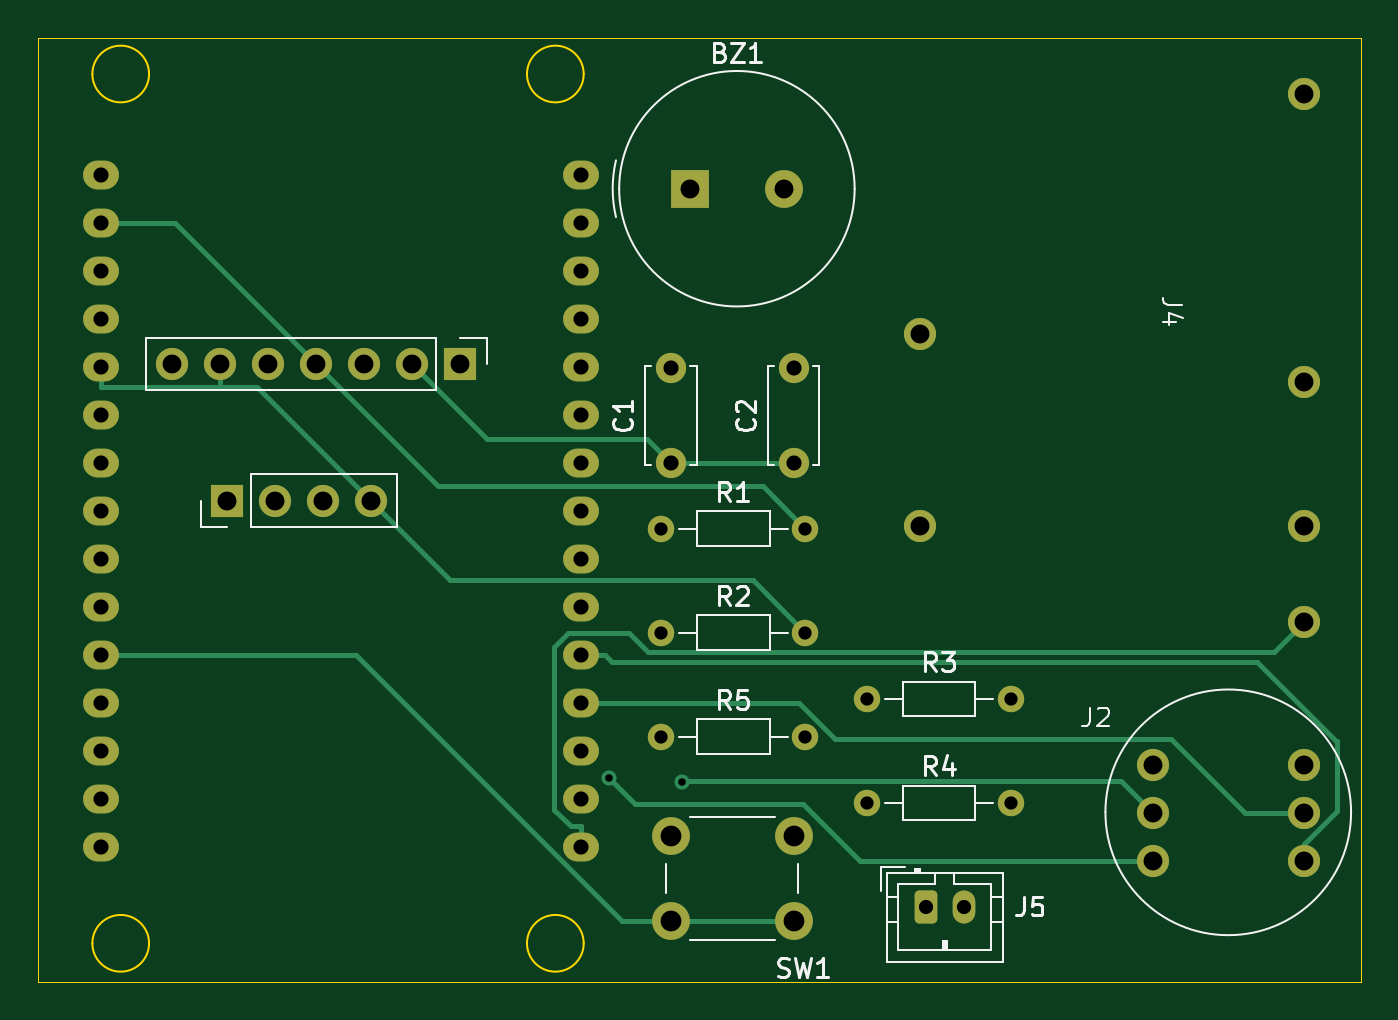
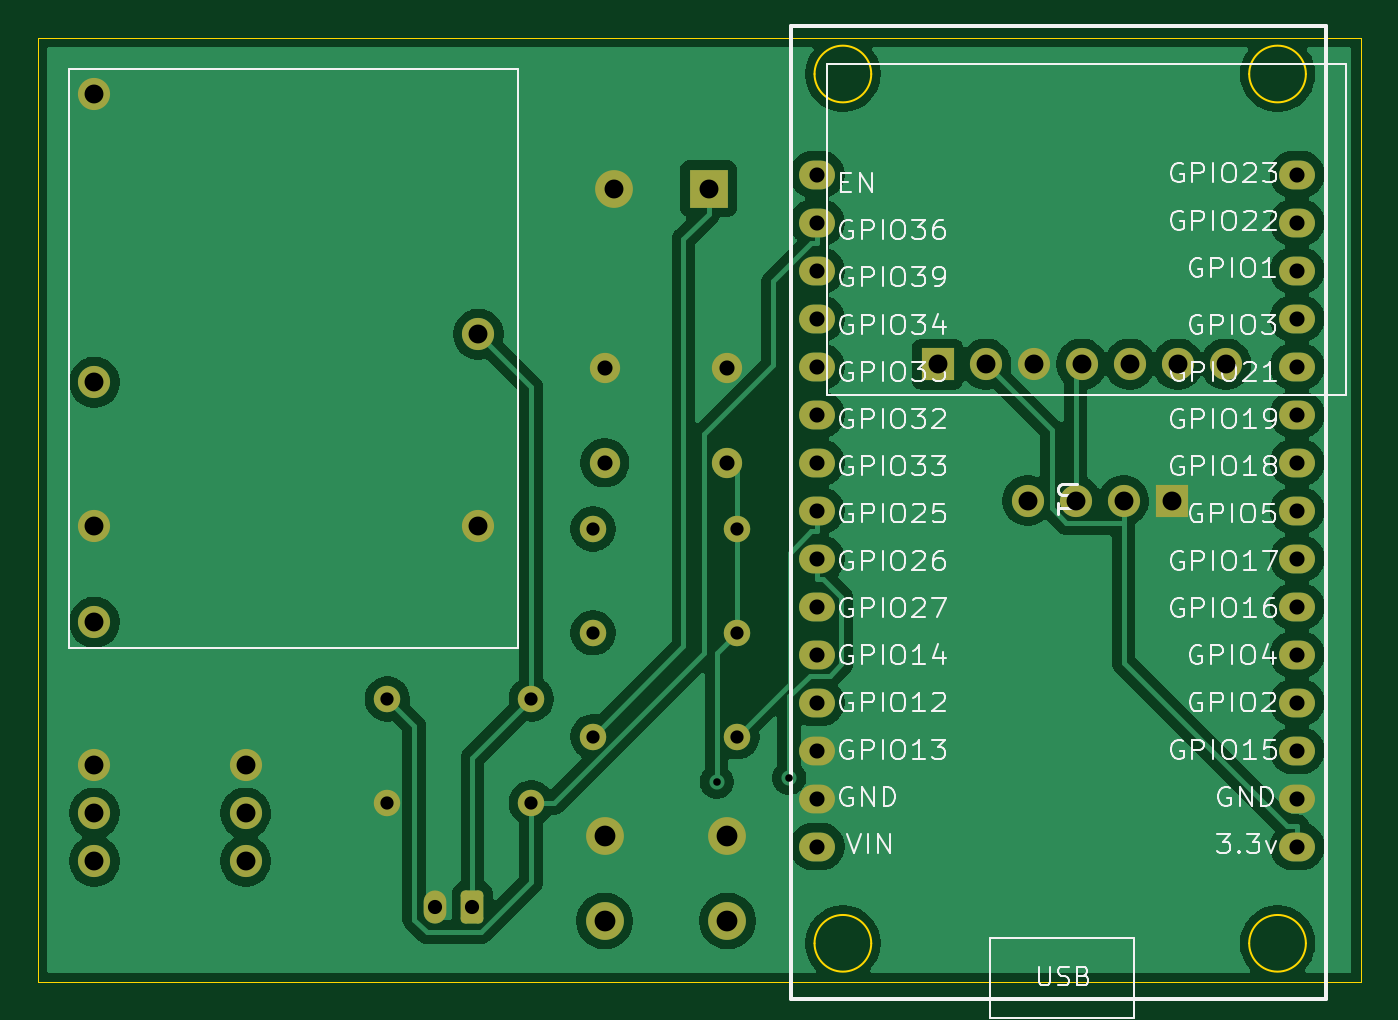
Circuit board: 11 layer files. Board 70.0 x 50.0 mm.
- bottom_copper: hivis2-B_Cu.gbl (85612 bytes)
- bottom_mask: hivis2-B_Mask.gbs (3514 bytes)
- paste: hivis2-B_Paste.gbp (449 bytes)
- bottom_silk: hivis2-B_Silkscreen.gbo (87666 bytes)
- outline: hivis2-Edge_Cuts.gm1 (1282 bytes)
- top_copper: hivis2-F_Cu.gtl (9410 bytes)
- top_mask: hivis2-F_Mask.gts (3514 bytes)
- paste: hivis2-F_Paste.gtp (449 bytes)
- top_silk: hivis2-F_Silkscreen.gto (16931 bytes)
- drill: hivis2-NPTH.drl (269 bytes)
- drill: hivis2-PTH.drl (1724 bytes)

=== bottom_copper: hivis2-B_Cu.gbl (85612 bytes, source omitted) ===
=== bottom_mask: hivis2-B_Mask.gbs ===
%TF.GenerationSoftware,KiCad,Pcbnew,9.0.8*%
%TF.CreationDate,2026-03-26T00:07:00-06:00*%
%TF.ProjectId,hivis2,68697669-7332-42e6-9b69-6361645f7063,rev?*%
%TF.SameCoordinates,Original*%
%TF.FileFunction,Soldermask,Bot*%
%TF.FilePolarity,Negative*%
%FSLAX46Y46*%
G04 Gerber Fmt 4.6, Leading zero omitted, Abs format (unit mm)*
G04 Created by KiCad (PCBNEW 9.0.8) date 2026-03-26 00:07:00*
%MOMM*%
%LPD*%
G01*
G04 APERTURE LIST*
G04 Aperture macros list*
%AMRoundRect*
0 Rectangle with rounded corners*
0 $1 Rounding radius*
0 $2 $3 $4 $5 $6 $7 $8 $9 X,Y pos of 4 corners*
0 Add a 4 corners polygon primitive as box body*
4,1,4,$2,$3,$4,$5,$6,$7,$8,$9,$2,$3,0*
0 Add four circle primitives for the rounded corners*
1,1,$1+$1,$2,$3*
1,1,$1+$1,$4,$5*
1,1,$1+$1,$6,$7*
1,1,$1+$1,$8,$9*
0 Add four rect primitives between the rounded corners*
20,1,$1+$1,$2,$3,$4,$5,0*
20,1,$1+$1,$4,$5,$6,$7,0*
20,1,$1+$1,$6,$7,$8,$9,0*
20,1,$1+$1,$8,$9,$2,$3,0*%
G04 Aperture macros list end*
%ADD10O,1.900000X1.524000*%
%ADD11C,2.000000*%
%ADD12R,2.000000X2.000000*%
%ADD13C,1.700000*%
%ADD14RoundRect,0.250000X-0.350000X-0.625000X0.350000X-0.625000X0.350000X0.625000X-0.350000X0.625000X0*%
%ADD15O,1.200000X1.750000*%
%ADD16C,1.400000*%
%ADD17R,1.700000X1.700000*%
%ADD18C,1.600000*%
G04 APERTURE END LIST*
D10*
%TO.C,U1*%
X134250040Y-66310013D03*
X134250040Y-63770013D03*
X134250040Y-61230013D03*
X134250040Y-58690013D03*
X134250040Y-56150013D03*
X134250040Y-53610013D03*
X134250040Y-51070013D03*
X134250040Y-48530013D03*
X134250040Y-45990013D03*
X134250040Y-43450013D03*
X134250040Y-40910013D03*
X134250040Y-38370013D03*
X134250040Y-35830013D03*
X134250040Y-33290013D03*
X134250040Y-30750013D03*
X108850040Y-66310013D03*
X108850040Y-63770013D03*
X108850040Y-61230013D03*
X108850040Y-58690013D03*
X108850040Y-56150013D03*
X108850040Y-53610013D03*
X108850040Y-51070013D03*
X108850040Y-48530013D03*
X108850040Y-45990013D03*
X108850040Y-43450013D03*
X108850040Y-40910013D03*
X108850040Y-38370013D03*
X108850040Y-35830013D03*
X108850040Y-33290013D03*
X108850040Y-30750013D03*
%TD*%
D11*
%TO.C,SW1*%
X145500000Y-70250000D03*
X139000000Y-70250000D03*
X145500000Y-65750000D03*
X139000000Y-65750000D03*
%TD*%
D12*
%TO.C,BZ1*%
X140000000Y-31500000D03*
D11*
X145000000Y-31500000D03*
%TD*%
D13*
%TO.C,J4*%
X172500000Y-26500000D03*
X172500000Y-41740000D03*
X172500000Y-49360000D03*
X172500000Y-54440000D03*
X152180000Y-39200000D03*
X152180000Y-49360000D03*
%TD*%
D14*
%TO.C,J5*%
X152500000Y-69500000D03*
D15*
X154500000Y-69500000D03*
%TD*%
D16*
%TO.C,R5*%
X138500000Y-60500000D03*
X146120000Y-60500000D03*
%TD*%
D17*
%TO.C,J1*%
X127870000Y-40780000D03*
D13*
X125330000Y-40780000D03*
X122790000Y-40780000D03*
X120250000Y-40780000D03*
X117710000Y-40780000D03*
X115170000Y-40780000D03*
X112630000Y-40780000D03*
%TD*%
D18*
%TO.C,C2*%
X145500000Y-46000000D03*
X145500000Y-41000000D03*
%TD*%
D16*
%TO.C,R4*%
X149380000Y-64000000D03*
X157000000Y-64000000D03*
%TD*%
%TO.C,R2*%
X138500000Y-55000000D03*
X146120000Y-55000000D03*
%TD*%
D18*
%TO.C,C1*%
X139000000Y-46000000D03*
X139000000Y-41000000D03*
%TD*%
D16*
%TO.C,R1*%
X138500000Y-49500000D03*
X146120000Y-49500000D03*
%TD*%
D13*
%TO.C,J2*%
X164500000Y-62000000D03*
X164500000Y-64540000D03*
X164500000Y-67080000D03*
X172500000Y-62000000D03*
X172500000Y-64540000D03*
X172500000Y-67080000D03*
%TD*%
D16*
%TO.C,R3*%
X149380000Y-58500000D03*
X157000000Y-58500000D03*
%TD*%
D17*
%TO.C,J3*%
X115500000Y-48000000D03*
D13*
X118040000Y-48000000D03*
X120580000Y-48000000D03*
X123120000Y-48000000D03*
%TD*%
M02*

=== paste: hivis2-B_Paste.gbp ===
%TF.GenerationSoftware,KiCad,Pcbnew,9.0.8*%
%TF.CreationDate,2026-03-26T00:07:00-06:00*%
%TF.ProjectId,hivis2,68697669-7332-42e6-9b69-6361645f7063,rev?*%
%TF.SameCoordinates,Original*%
%TF.FileFunction,Paste,Bot*%
%TF.FilePolarity,Positive*%
%FSLAX46Y46*%
G04 Gerber Fmt 4.6, Leading zero omitted, Abs format (unit mm)*
G04 Created by KiCad (PCBNEW 9.0.8) date 2026-03-26 00:07:00*
%MOMM*%
%LPD*%
G01*
G04 APERTURE LIST*
G04 APERTURE END LIST*
M02*

=== bottom_silk: hivis2-B_Silkscreen.gbo (87666 bytes, source omitted) ===
=== outline: hivis2-Edge_Cuts.gm1 ===
%TF.GenerationSoftware,KiCad,Pcbnew,9.0.8*%
%TF.CreationDate,2026-03-26T00:07:00-06:00*%
%TF.ProjectId,hivis2,68697669-7332-42e6-9b69-6361645f7063,rev?*%
%TF.SameCoordinates,Original*%
%TF.FileFunction,Profile,NP*%
%FSLAX46Y46*%
G04 Gerber Fmt 4.6, Leading zero omitted, Abs format (unit mm)*
G04 Created by KiCad (PCBNEW 9.0.8) date 2026-03-26 00:07:00*
%MOMM*%
%LPD*%
G01*
G04 APERTURE LIST*
%TA.AperFunction,Profile*%
%ADD10C,0.050000*%
%TD*%
%TA.AperFunction,Profile*%
%ADD11C,0.100000*%
%TD*%
G04 APERTURE END LIST*
D10*
X105500000Y-23500000D02*
X175500000Y-23500000D01*
X175500000Y-73500000D01*
X105500000Y-73500000D01*
X105500000Y-23500000D01*
D11*
%TO.C,U1*%
X111392500Y-25430200D02*
G75*
G02*
X108392500Y-25430200I-1500000J0D01*
G01*
X108392500Y-25430200D02*
G75*
G02*
X111392500Y-25430200I1500000J0D01*
G01*
X111392500Y-71430200D02*
G75*
G02*
X108392500Y-71430200I-1500000J0D01*
G01*
X108392500Y-71430200D02*
G75*
G02*
X111392500Y-71430200I1500000J0D01*
G01*
X134392500Y-25430200D02*
G75*
G02*
X131392500Y-25430200I-1500000J0D01*
G01*
X131392500Y-25430200D02*
G75*
G02*
X134392500Y-25430200I1500000J0D01*
G01*
X134392500Y-71430200D02*
G75*
G02*
X131392500Y-71430200I-1500000J0D01*
G01*
X131392500Y-71430200D02*
G75*
G02*
X134392500Y-71430200I1500000J0D01*
G01*
%TD*%
M02*

=== top_copper: hivis2-F_Cu.gtl (9410 bytes, source omitted) ===
=== top_mask: hivis2-F_Mask.gts ===
%TF.GenerationSoftware,KiCad,Pcbnew,9.0.8*%
%TF.CreationDate,2026-03-26T00:07:00-06:00*%
%TF.ProjectId,hivis2,68697669-7332-42e6-9b69-6361645f7063,rev?*%
%TF.SameCoordinates,Original*%
%TF.FileFunction,Soldermask,Top*%
%TF.FilePolarity,Negative*%
%FSLAX46Y46*%
G04 Gerber Fmt 4.6, Leading zero omitted, Abs format (unit mm)*
G04 Created by KiCad (PCBNEW 9.0.8) date 2026-03-26 00:07:00*
%MOMM*%
%LPD*%
G01*
G04 APERTURE LIST*
G04 Aperture macros list*
%AMRoundRect*
0 Rectangle with rounded corners*
0 $1 Rounding radius*
0 $2 $3 $4 $5 $6 $7 $8 $9 X,Y pos of 4 corners*
0 Add a 4 corners polygon primitive as box body*
4,1,4,$2,$3,$4,$5,$6,$7,$8,$9,$2,$3,0*
0 Add four circle primitives for the rounded corners*
1,1,$1+$1,$2,$3*
1,1,$1+$1,$4,$5*
1,1,$1+$1,$6,$7*
1,1,$1+$1,$8,$9*
0 Add four rect primitives between the rounded corners*
20,1,$1+$1,$2,$3,$4,$5,0*
20,1,$1+$1,$4,$5,$6,$7,0*
20,1,$1+$1,$6,$7,$8,$9,0*
20,1,$1+$1,$8,$9,$2,$3,0*%
G04 Aperture macros list end*
%ADD10O,1.900000X1.524000*%
%ADD11C,2.000000*%
%ADD12R,2.000000X2.000000*%
%ADD13C,1.700000*%
%ADD14RoundRect,0.250000X-0.350000X-0.625000X0.350000X-0.625000X0.350000X0.625000X-0.350000X0.625000X0*%
%ADD15O,1.200000X1.750000*%
%ADD16C,1.400000*%
%ADD17R,1.700000X1.700000*%
%ADD18C,1.600000*%
G04 APERTURE END LIST*
D10*
%TO.C,U1*%
X134250040Y-66310013D03*
X134250040Y-63770013D03*
X134250040Y-61230013D03*
X134250040Y-58690013D03*
X134250040Y-56150013D03*
X134250040Y-53610013D03*
X134250040Y-51070013D03*
X134250040Y-48530013D03*
X134250040Y-45990013D03*
X134250040Y-43450013D03*
X134250040Y-40910013D03*
X134250040Y-38370013D03*
X134250040Y-35830013D03*
X134250040Y-33290013D03*
X134250040Y-30750013D03*
X108850040Y-66310013D03*
X108850040Y-63770013D03*
X108850040Y-61230013D03*
X108850040Y-58690013D03*
X108850040Y-56150013D03*
X108850040Y-53610013D03*
X108850040Y-51070013D03*
X108850040Y-48530013D03*
X108850040Y-45990013D03*
X108850040Y-43450013D03*
X108850040Y-40910013D03*
X108850040Y-38370013D03*
X108850040Y-35830013D03*
X108850040Y-33290013D03*
X108850040Y-30750013D03*
%TD*%
D11*
%TO.C,SW1*%
X145500000Y-70250000D03*
X139000000Y-70250000D03*
X145500000Y-65750000D03*
X139000000Y-65750000D03*
%TD*%
D12*
%TO.C,BZ1*%
X140000000Y-31500000D03*
D11*
X145000000Y-31500000D03*
%TD*%
D13*
%TO.C,J4*%
X172500000Y-26500000D03*
X172500000Y-41740000D03*
X172500000Y-49360000D03*
X172500000Y-54440000D03*
X152180000Y-39200000D03*
X152180000Y-49360000D03*
%TD*%
D14*
%TO.C,J5*%
X152500000Y-69500000D03*
D15*
X154500000Y-69500000D03*
%TD*%
D16*
%TO.C,R5*%
X138500000Y-60500000D03*
X146120000Y-60500000D03*
%TD*%
D17*
%TO.C,J1*%
X127870000Y-40780000D03*
D13*
X125330000Y-40780000D03*
X122790000Y-40780000D03*
X120250000Y-40780000D03*
X117710000Y-40780000D03*
X115170000Y-40780000D03*
X112630000Y-40780000D03*
%TD*%
D18*
%TO.C,C2*%
X145500000Y-46000000D03*
X145500000Y-41000000D03*
%TD*%
D16*
%TO.C,R4*%
X149380000Y-64000000D03*
X157000000Y-64000000D03*
%TD*%
%TO.C,R2*%
X138500000Y-55000000D03*
X146120000Y-55000000D03*
%TD*%
D18*
%TO.C,C1*%
X139000000Y-46000000D03*
X139000000Y-41000000D03*
%TD*%
D16*
%TO.C,R1*%
X138500000Y-49500000D03*
X146120000Y-49500000D03*
%TD*%
D13*
%TO.C,J2*%
X164500000Y-62000000D03*
X164500000Y-64540000D03*
X164500000Y-67080000D03*
X172500000Y-62000000D03*
X172500000Y-64540000D03*
X172500000Y-67080000D03*
%TD*%
D16*
%TO.C,R3*%
X149380000Y-58500000D03*
X157000000Y-58500000D03*
%TD*%
D17*
%TO.C,J3*%
X115500000Y-48000000D03*
D13*
X118040000Y-48000000D03*
X120580000Y-48000000D03*
X123120000Y-48000000D03*
%TD*%
M02*

=== paste: hivis2-F_Paste.gtp ===
%TF.GenerationSoftware,KiCad,Pcbnew,9.0.8*%
%TF.CreationDate,2026-03-26T00:07:00-06:00*%
%TF.ProjectId,hivis2,68697669-7332-42e6-9b69-6361645f7063,rev?*%
%TF.SameCoordinates,Original*%
%TF.FileFunction,Paste,Top*%
%TF.FilePolarity,Positive*%
%FSLAX46Y46*%
G04 Gerber Fmt 4.6, Leading zero omitted, Abs format (unit mm)*
G04 Created by KiCad (PCBNEW 9.0.8) date 2026-03-26 00:07:00*
%MOMM*%
%LPD*%
G01*
G04 APERTURE LIST*
G04 APERTURE END LIST*
M02*

=== top_silk: hivis2-F_Silkscreen.gto (16931 bytes, source omitted) ===
=== drill: hivis2-NPTH.drl ===
M48
; DRILL file {KiCad 9.0.8} date 2026-03-26T00:07:24-0600
; FORMAT={-:-/ absolute / metric / decimal}
; #@! TF.CreationDate,2026-03-26T00:07:24-06:00
; #@! TF.GenerationSoftware,Kicad,Pcbnew,9.0.8
; #@! TF.FileFunction,NonPlated,1,2,NPTH
FMAT,2
METRIC
%
G90
G05
M30

=== drill: hivis2-PTH.drl ===
M48
; DRILL file {KiCad 9.0.8} date 2026-03-26T00:07:24-0600
; FORMAT={-:-/ absolute / metric / decimal}
; #@! TF.CreationDate,2026-03-26T00:07:24-06:00
; #@! TF.GenerationSoftware,Kicad,Pcbnew,9.0.8
; #@! TF.FileFunction,Plated,1,2,PTH
FMAT,2
METRIC
; #@! TA.AperFunction,Plated,PTH,ViaDrill
T1C0.400
; #@! TA.AperFunction,Plated,PTH,ComponentDrill
T2C0.700
; #@! TA.AperFunction,Plated,PTH,ComponentDrill
T3C0.750
; #@! TA.AperFunction,Plated,PTH,ComponentDrill
T4C0.800
; #@! TA.AperFunction,Plated,PTH,ComponentDrill
T5C1.000
; #@! TA.AperFunction,Plated,PTH,ComponentDrill
T6C1.100
%
G90
G05
T1
X135.733Y-62.679
X139.574Y-62.889
T2
X138.5Y-49.5
X138.5Y-55.0
X138.5Y-60.5
X146.12Y-49.5
X146.12Y-55.0
X146.12Y-60.5
X149.38Y-58.5
X149.38Y-64.0
X157.0Y-58.5
X157.0Y-64.0
T3
X152.5Y-69.5
X154.5Y-69.5
T4
X108.85Y-30.75
X108.85Y-33.29
X108.85Y-35.83
X108.85Y-38.37
X108.85Y-40.91
X108.85Y-43.45
X108.85Y-45.99
X108.85Y-48.53
X108.85Y-51.07
X108.85Y-53.61
X108.85Y-56.15
X108.85Y-58.69
X108.85Y-61.23
X108.85Y-63.77
X108.85Y-66.31
X134.25Y-30.75
X134.25Y-33.29
X134.25Y-35.83
X134.25Y-38.37
X134.25Y-40.91
X134.25Y-43.45
X134.25Y-45.99
X134.25Y-48.53
X134.25Y-51.07
X134.25Y-53.61
X134.25Y-56.15
X134.25Y-58.69
X134.25Y-61.23
X134.25Y-63.77
X134.25Y-66.31
X139.0Y-41.0
X139.0Y-46.0
X145.5Y-41.0
X145.5Y-46.0
T5
X112.63Y-40.78
X115.17Y-40.78
X115.5Y-48.0
X117.71Y-40.78
X118.04Y-48.0
X120.25Y-40.78
X120.58Y-48.0
X122.79Y-40.78
X123.12Y-48.0
X125.33Y-40.78
X127.87Y-40.78
X140.0Y-31.5
X145.0Y-31.5
X152.18Y-39.2
X152.18Y-49.36
X164.5Y-62.0
X164.5Y-64.54
X164.5Y-67.08
X172.5Y-26.5
X172.5Y-41.74
X172.5Y-49.36
X172.5Y-54.44
X172.5Y-62.0
X172.5Y-64.54
X172.5Y-67.08
T6
X139.0Y-65.75
X139.0Y-70.25
X145.5Y-65.75
X145.5Y-70.25
M30
